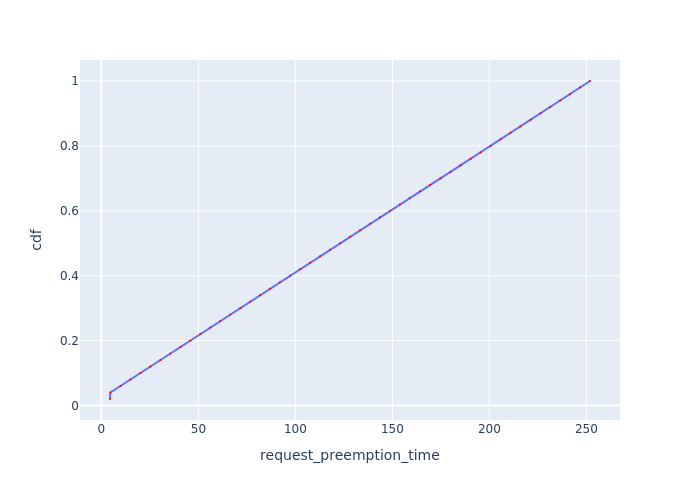

The table this chart was drawn from, first rows:
Request Id, request_preemption_time, cdf
0_49, 4.421, 0.02
0_48, 4.6, 0.04
0_47, 9.809, 0.06
0_46, 14.95, 0.08
0_45, 20.08, 0.1
0_44, 25.21, 0.12
0_43, 30.33, 0.14
0_42, 35.47, 0.16
0_41, 40.72, 0.18
0_40, 45.85, 0.2
0_39, 50.98, 0.22
0_38, 56.11, 0.24
0_37, 61.24, 0.26
0_36, 66.37, 0.28
0_35, 71.58, 0.3
0_34, 76.7, 0.32
0_33, 81.83, 0.34
0_32, 86.96, 0.36
0_31, 92.08, 0.38
0_30, 97.22, 0.4
0_29, 102.5, 0.42
0_28, 107.6, 0.44
0_27, 112.7, 0.46
0_26, 117.9, 0.48
0_25, 123, 0.5
0_24, 128.1, 0.52
0_23, 133.4, 0.54
0_22, 138.5, 0.56
0_21, 143.6, 0.58
0_20, 148.7, 0.6
0_19, 153.9, 0.62
0_18, 159, 0.64
0_17, 164.2, 0.66
0_16, 169.5, 0.68
0_15, 174.7, 0.7
0_14, 180, 0.72
0_13, 185.1, 0.74
0_12, 190.3, 0.76
0_11, 195.5, 0.78
0_10, 200.6, 0.8
0_9, 205.7, 0.82
0_8, 210.8, 0.84
0_7, 216, 0.86
0_6, 221.2, 0.88
0_5, 226.3, 0.9
0_4, 231.4, 0.92
0_3, 236.5, 0.94
0_2, 241.7, 0.96
0_1, 246.8, 0.98
0_0, 251.9, 1.0
